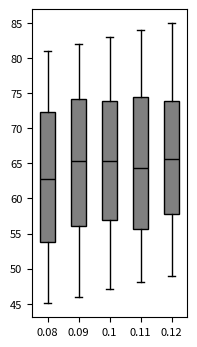

Write the Python code that produced this figure. (Note: this script raises an exception after producing the figure.)
# Import libraries
import matplotlib.pyplot as plt
import numpy as np

# Creating dataset
np.random.seed(12)

data_1 = np.random.uniform(45, 81, 500)
data_2 = np.random.uniform(46, 82, 500)
data_3 = np.random.uniform(47, 83, 500)
data_4 = np.random.uniform(48, 84, 500)
data_5 = np.random.uniform(49, 85, 500)

data = [data_1, data_2, data_3, data_4, data_5]

fig = plt.figure(figsize =(2, 4))

#set font size using rcParams
plt.rcParams.update({'font.size': 8})


ax = fig.add_subplot(111)

# Creating axes instance
bp = ax.boxplot(data, patch_artist = True,
                notch = False, vert = 1, showfliers = False)
colors = ['grey', 'grey', 'grey', 'grey', 'grey']

for patch, color in zip(bp['boxes'], colors):
    patch.set_facecolor(color)

# changing color and linewidth of
# whiskers
for whisker in bp['whiskers']:
    whisker.set(color ='black',
                linewidth = 1,
                linestyle ="-")

# changing color and linewidth of
# caps
for cap in bp['caps']:
    cap.set(color ='black',
            linewidth = 1)

# changing color and linewidth of
# medians
for median in bp['medians']:
    median.set(color ='black',
               linewidth = 1)

# changing style of fliers
# for flier in bp['fliers']:
#     flier.set(marker ='D',
#               color ='#e7298a',
#               alpha = 0.5)
    
# x-axis labels
ax.set_xticklabels(['0.08', '0.09', '0.1', '0.11', '0.12'])

#set y-axis label
# ax.set_ylabel('space used ($km^2$)')

# Adding title 
# plt.title("Customized box plot")

# Removing top axes and right axes ticks
ax.get_xaxis().tick_bottom()
ax.get_yaxis().tick_left()
    
plt.savefig('sensitivity_analysis/plots/forest-food-percent/codes/box_plots_MCP/S5_agg_0.2_month_wet.png', dpi = 300, bbox_inches = 'tight')